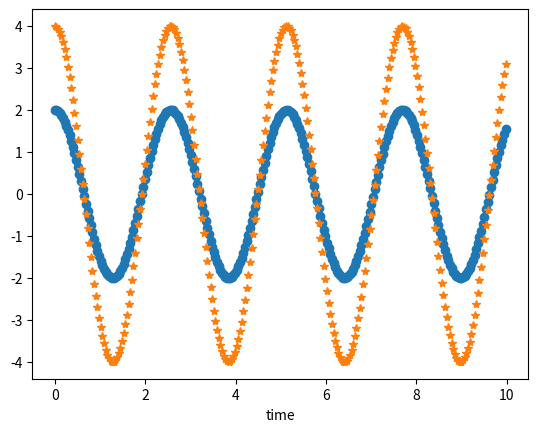

Here is the Python script that generated this plot:
# goal - code to calculate 1D correlation functions for given potentials

import numpy as np
import numpy.typing as npt
import matplotlib.pyplot as plt

# generate grids - https://github.com/ScottHabershon/PS/blob/main/src/grids.py

def get_exact_grid(x_min: float, x_max: float, exact_grid_size: int) -> npt.NDArray:
    """
    Generates linearly space grid to be used in the exact solver.

    :param x_min: minimum value of the grid
    :type x_min: float
    :param x_max: maximium value of the grid
    :type x_max: float
    :param exact_grid_size: size of the grid used in the exact solver
    :type exact_grid_size: int
    :return: xgrid_exact
    :rtype: npt.NDArray
    """
    xgrid_exact = np.linspace(x_min, x_max, exact_grid_size)
    dx = xgrid_exact[1] - xgrid_exact[0]
    return xgrid_exact

# generate 1D potentials
# 0.5kx^2 - harmonic oscillator

def harmonic_oscillator(k: float, grid: npt.NDArray):
    """
    Sets up a harmonic oscillator potential on a provided grid.

    Args:
        k: force/spring constant

    Returns:
        v[:]: 1-D potential energy, calculated at grid points.
    """
    v = 0.5 * k * (grid ** 2)
    return v

# solve Schrödinger eqn for potentials - DVR
# CM DVR taken from https://github.com/ScottHabershon/PS/blob/main/src/exact_solver.py

def colbert_miller_DVR(ngrid, x, m, v):
    """
    Performs Colbert-Miller DVR solution of 1-D Schrodinger equation.

    Args:
        ngrid: Number of grid points
        x[:]: Positions of grid points.
        m: m of particle
        v[:]: 1-D potential energy, calculated at grid points.

    Returns:
        c[:,0]: The ground-state wavefunction.
    """

    #  Atomic units:
    hbar = 1.0

    # Set grid spacing.
    dx = x[1] - x[0]

    #  Set up potential energy matrix.
    V = np.zeros((ngrid, ngrid))
    for i in range(ngrid):
        V[i, i] = v[i]

    #  Set up kinetic energy matrix.
    T = np.zeros((ngrid, ngrid))
    for i in range(ngrid):
        for j in range(ngrid):
            if i == j:
                T[i, j] = ((hbar ** 2) * np.pi ** 2) / (6 * m * dx ** 2)
            else:
                T[i, j] = ((hbar ** 2) * (-1.0) ** (i - j)) / (m * dx ** 2 * (i - j) ** 2)

    # Create the Hamiltonian matrix:
    H = T + V

    #  Solve the eigenvalue problem using the linalg.eigh
    E, c = np.linalg.eigh(H)

    #  Normalize each eigenfunction using simple quadrature.
    for i in range(ngrid):  # ONLY FOR FIRST EIGENFUNCTION !!!!!
        # csum = 0.0
        # for j in range(ngrid):
        #    csum += c[j, i] * c[j, i] * dx
        # print("csum1 = ",csum)
        # c[:, i] = c[:, i] / np.sqrt(csum)
        csum = np.trapz(np.conj(c[:,i]) * c[:,i], x)
        #print("csum = ",csum,dx)
        c[:, i] = c[:, i] / np.sqrt(csum)
        E[i] = np.real(E[i])

    return c, E, H

# energy and force for harmonic oscillator

def energy_force(x,k):
    energy = 0.5*k*x**2
    force = -k*x

    return energy, force

# velocity verlet

def update_position(x,v,F,dt,m):
    x_new = x + v*dt + 0.5*m*F*dt*dt
    return x_new

def update_velocity(v,F_new,F_old,dt,m):
    v_new = v + 0.5*m*(F_old+F_new)*dt
    return v_new

def velocity_verlet(potential, max_time, dt, initial_position, initial_velocity, m, save_frequency=1):
    x = initial_position
    v = initial_velocity # p = mv
    t = 0
    m = m
    step_number = 0
    positions = []
    velocities = []
    total_energies = []
    save_times = []
    
    while(t<max_time):
        potential_energy, force = potential(x,k)
        if step_number%save_frequency == 0:
            e_total = 0.5*v*v + potential_energy

            positions.append(x)
            velocities.append(v)
            total_energies.append(e_total)
            save_times.append(t)
        
        x = update_position(x,v,force,dt,m)
        potential_energy2, force2 = potential(x,k)
        v = update_velocity(v,force2,force,dt,m)
                
        t = t+dt
        step_number = step_number + 1
    
    return save_times, positions, velocities, total_energies

# calculating position auto correlation function
def position_auto_correlation_function():
    correlation_function = []

    for t in range(len(positions)):
        cf_t = positions[0] * positions[t]
        correlation_function.append(cf_t)
    return correlation_function

# initialise variables
k = 3
m = 2

omega = np.sqrt(k)
tau = 2*np.pi/omega
dt = tau/100.

# actually run MD

# initial conditions

initial_energy = 1
initial_position = 2
initial_velocity = 0
max_time = 10

times, positions, velocities, total_energies = velocity_verlet(energy_force, max_time, dt, initial_position, initial_velocity, m)

Cxx = position_auto_correlation_function()

# #plot position and auto correlation function
plt.figure()
plt.plot(times,positions,marker='o',linestyle='')
plt.plot(times,Cxx, marker='*',linestyle='')
plt.xlabel('time')
plt.savefig('file')

# eventually, loop over a number of traj
# for each traj generate intial conditions and run
# will get position and momentum as a function of time.
# correlation function of position position. for one trajectory - store position. C(t) = x(0) * x(t) for 1 traj. overall ensemble average - average over lots of diff trajectories
# calculate position auto correlation function


# run CM DVR
x_min = -5
x_max = 5
grid_size = 51

grid = get_exact_grid(x_min,x_max,grid_size)
v = harmonic_oscillator(k,grid)

c, E, H = colbert_miller_DVR(grid_size,grid, m, v)